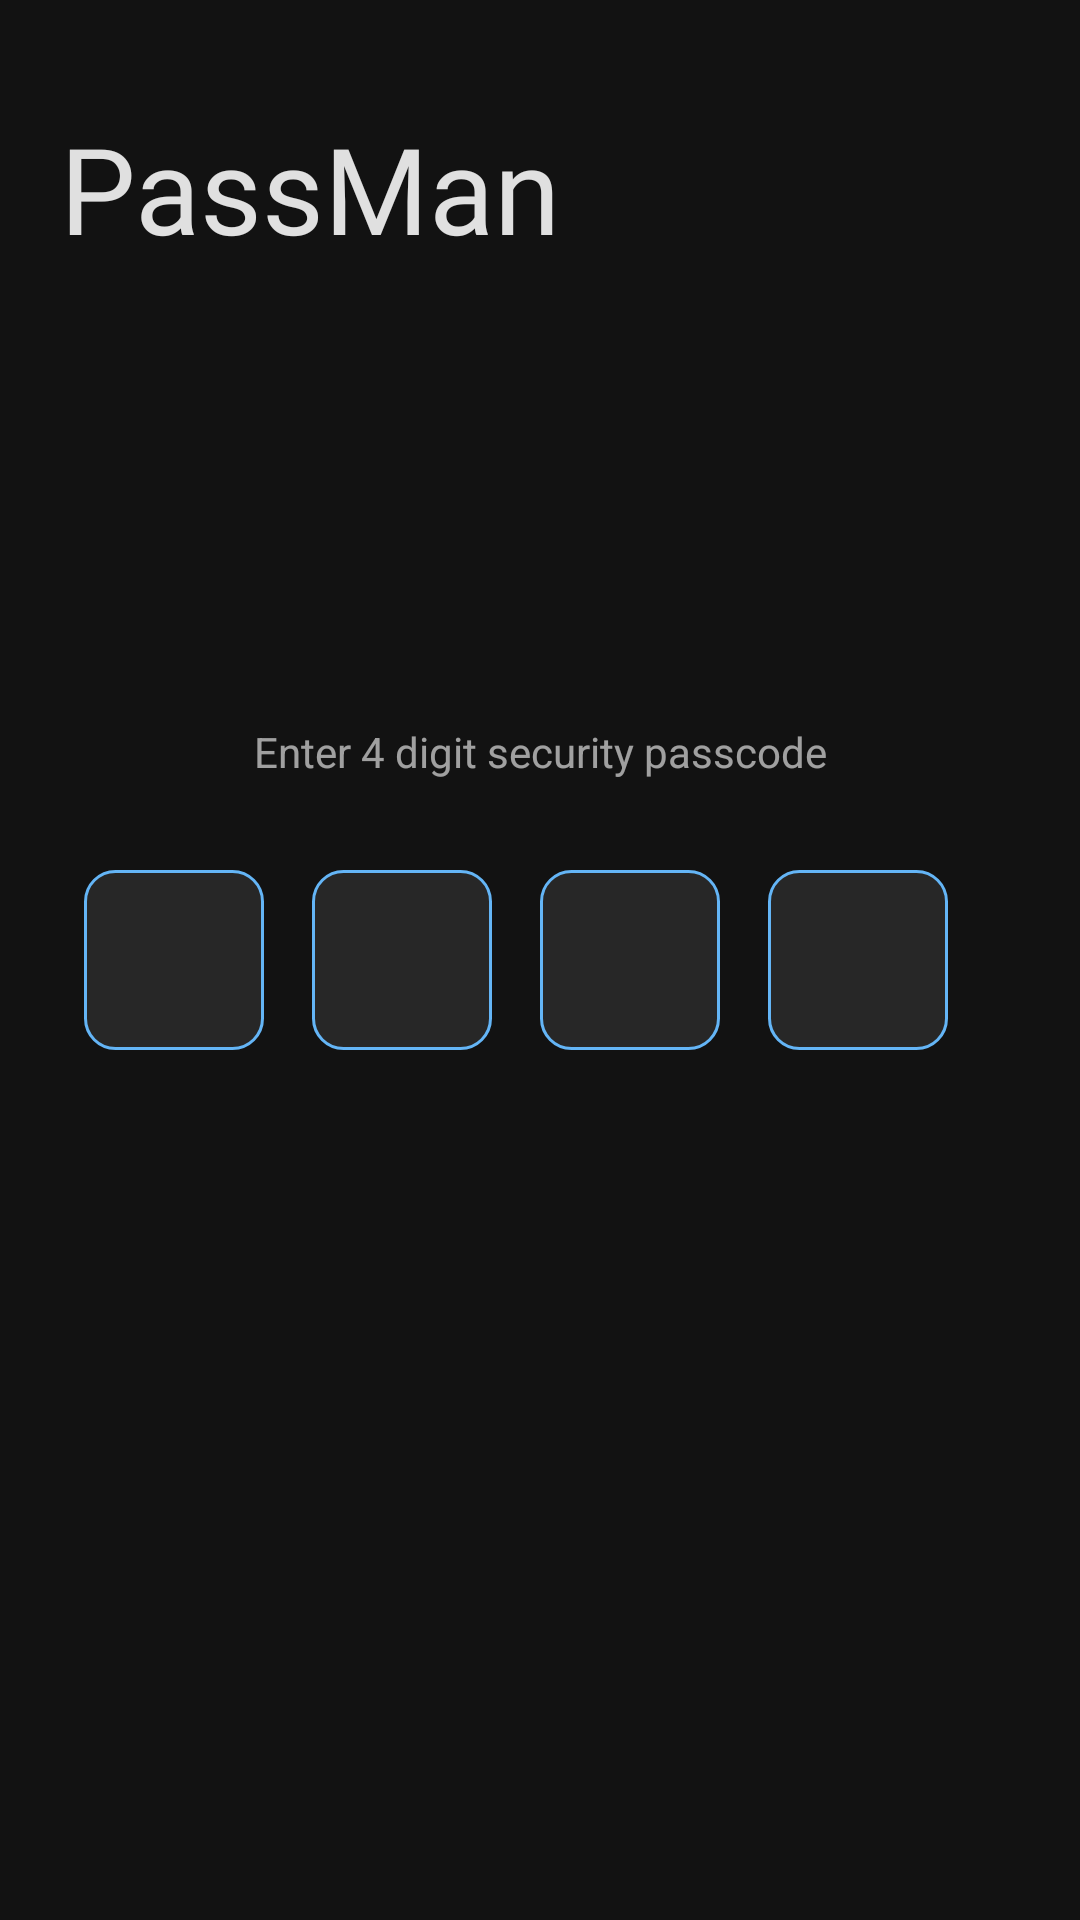

Produce the Android XML layout that renders to this screen, including the resource entries it uses.
<!-- AndroidManifest.xml: application theme Theme.PassMan -->
<!-- res/layout/activity_authentication.xml -->
<?xml version="1.0" encoding="utf-8"?>
<RelativeLayout
    xmlns:android="http://schemas.android.com/apk/res/android"
    xmlns:app="http://schemas.android.com/apk/res-auto"
    xmlns:tools="http://schemas.android.com/tools"
    android:layout_width="match_parent"
    android:layout_height="match_parent"
    tools:context=".ui.Authentication"
    android:background="@color/bg_color"
    android:padding="20dp">

    <TextView
        android:layout_width="match_parent"
        android:layout_height="wrap_content"
        android:fontFamily="@font/lato_bold"
        android:text="PassMan"
        android:textColor="@color/text_color"
        android:textSize="40sp"
        android:layout_marginTop="16dp"/>

    <TextView
        android:layout_width="match_parent"
        android:layout_height="wrap_content"
        android:text="Enter 4 digit security passcode"
        android:textColor="@color/text_light"
        android:layout_above="@id/llPassEdittext"
        android:gravity="center"
        android:layout_marginBottom="30dp"/>

    <LinearLayout
        android:id="@+id/llPassEdittext"
        android:layout_width="wrap_content"
        android:layout_height="wrap_content"
        android:orientation="horizontal"
        android:weightSum="4"
        android:layout_centerHorizontal="true"
        android:layout_centerVertical="true">

            <EditText
                android:id="@+id/etPass1"
                android:layout_width="60dp"
                android:layout_height="60dp"
                android:layout_weight="1"
                android:layout_marginEnd="16dp"
                android:gravity="center"
                android:inputType="numberPassword"
                android:maxLength="1"
                android:textSize="30sp"
                android:textColor="@color/blue_500"
                android:background="@drawable/edittext_bg"/>


            <EditText
                android:id="@+id/etPass2"
                android:layout_width="60dp"
                android:layout_height="60dp"
                android:layout_weight="1"
                android:layout_marginEnd="16dp"
                android:gravity="center"
                android:inputType="numberPassword"
                android:maxLength="1"
                android:textSize="30sp"
                android:textColor="@color/blue_500"
                android:background="@drawable/edittext_bg"/>

            <EditText
                android:id="@+id/etPass3"
                android:layout_width="60dp"
                android:layout_height="60dp"
                android:layout_weight="1"
                android:layout_marginEnd="16dp"
                android:gravity="center"
                android:inputType="numberPassword"
                android:maxLength="1"
                android:textSize="30sp"
                android:textColor="@color/blue_500"
                android:background="@drawable/edittext_bg"/>

            <EditText
                android:id="@+id/etPass4"
                android:layout_width="60dp"
                android:layout_height="60dp"
                android:layout_weight="1"
                android:layout_marginEnd="16dp"
                android:gravity="center"
                android:inputType="numberPassword"
                android:maxLength="1"
                android:textSize="30sp"
                android:textColor="@color/blue_500"
                android:background="@drawable/edittext_bg"/>

        </LinearLayout>

    </RelativeLayout>
<!-- resources referenced by this layout -->
<resources>
  <color name="bg_color">#121212</color>
  <color name="blue_500">#64B5F6</color>
  <color name="text_color">#DEFFFFFF</color>
  <color name="text_light">#99FFFFFF</color>
  <!-- drawable edittext_bg (drawable) -->
  <?xml version="1.0" encoding="utf-8"?>
  <shape xmlns:android="http://schemas.android.com/apk/res/android"
      android:shape="rectangle">
  
      <solid android:color="@color/bg_light" />
  
      <corners android:radius="10dp" />
  
      <stroke
          android:width="1dp"
          android:color="@color/blue_500" />
  
  </shape>
  <style name="Theme.PassMan" parent="Theme.MaterialComponents.DayNight.NoActionBar">
          
          <item name="colorPrimary">@color/blue_500</item>
          <item name="colorPrimaryVariant">@color/blue_700</item>
          <item name="colorOnPrimary">@color/white</item>
          
          <item name="colorSecondary">@color/blue_200</item>
          <item name="colorSecondaryVariant">@color/blue_700</item>
          <item name="colorOnSecondary">@color/black</item>
          
          <item name="android:statusBarColor" tools:targetApi="l">?attr/colorPrimaryVariant</item>
          
      </style>
  <color name="bg_light">#272727</color>
  <color name="blue_700">#1E88E5</color>
  <color name="white">#FFFFFFFF</color>
  <color name="blue_200">#90CAF9</color>
  <color name="black">#FF000000</color>
</resources>
